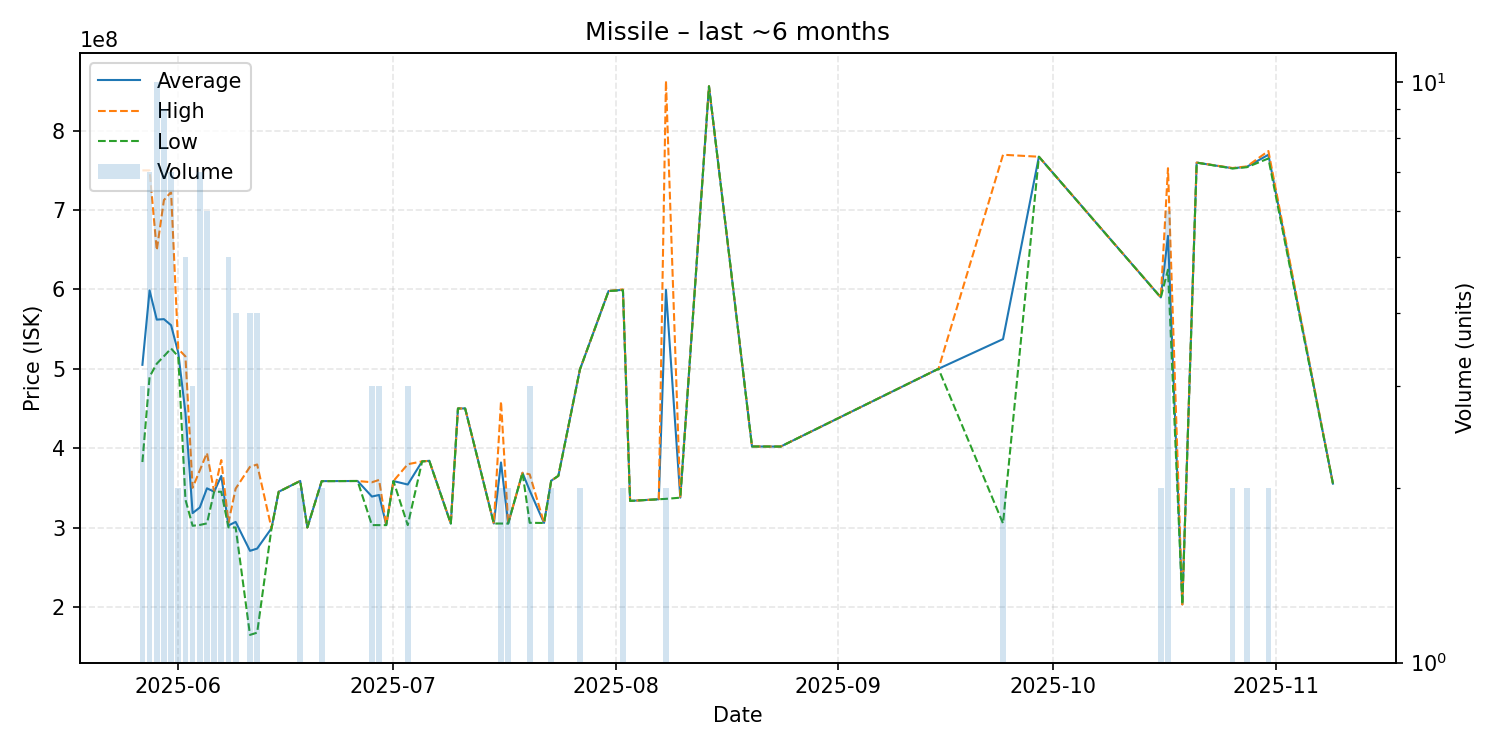

The data file committed next to this chart (first rows):
date, average, highest, lowest, order_count, volume
2025-05-27, 505000000, 750000000, 382500000, 3, 3
2025-05-28, 598742857, 750000000, 490050000, 7, 7
2025-05-29, 561950000, 649450000, 506400000, 10, 10
2025-05-30, 562555556, 712550000, 515800000, 9, 9
2025-05-31, 554885714, 722700000, 525600000, 7, 7
2025-06-01, 520200000, 525000000, 515400000, 2, 2
2025-06-02, 444260000, 515600000, 335100000, 5, 5
2025-06-03, 318133333, 350000000, 302200000, 3, 3
2025-06-04, 325242857, 372050000, 303200000, 7, 7
2025-06-05, 349383333, 393900000, 305200000, 6, 6
2025-06-06, 345150000, 345200000, 345100000, 2, 2
2025-06-07, 364950000, 384900000, 345000000, 2, 2
2025-06-08, 302580000, 306250000, 300100000, 5, 5
2025-06-09, 307025000, 349000000, 300000000, 4, 4
2025-06-11, 270600000, 376500000, 164700000, 4, 4
2025-06-12, 273450000, 379400000, 167500000, 4, 4
2025-06-14, 299000000, 299000000, 299000000, 1, 1
2025-06-15, 345000000, 345000000, 345000000, 1, 1
2025-06-18, 358650000, 358800000, 358500000, 2, 2
2025-06-19, 300000000, 300000000, 300000000, 1, 1
2025-06-21, 358450000, 358500000, 358400000, 2, 2
2025-06-26, 358600000, 358600000, 358600000, 1, 1
2025-06-28, 339000000, 357000000, 303000000, 3, 3
2025-06-29, 340966667, 359950000, 303000000, 3, 3
2025-06-30, 303000000, 303000000, 303000000, 1, 1
2025-07-01, 358500000, 358500000, 358500000, 1, 1
2025-07-03, 354166667, 379750000, 303000000, 3, 3
2025-07-05, 383300000, 383300000, 383300000, 1, 1
2025-07-06, 384000000, 384000000, 384000000, 1, 1
2025-07-09, 305000000, 305000000, 305000000, 1, 1
2025-07-10, 450000000, 450000000, 450000000, 1, 1
2025-07-11, 450000000, 450000000, 450000000, 1, 1
2025-07-15, 305000000, 305000000, 305000000, 1, 1
2025-07-16, 381950000, 458900000, 305000000, 2, 2
2025-07-17, 305050000, 305100000, 305000000, 2, 2
2025-07-19, 368900000, 368900000, 368900000, 1, 1
2025-07-20, 346633333, 367000000, 305900000, 3, 3
2025-07-22, 305700000, 305700000, 305700000, 1, 1
2025-07-23, 358950000, 359000000, 358900000, 2, 2
2025-07-24, 365100000, 365100000, 365100000, 1, 1
2025-07-27, 498950000, 499000000, 498900000, 2, 2
2025-07-31, 598000000, 598000000, 598000000, 1, 1
2025-08-02, 599500000, 600000000, 599000000, 2, 2
2025-08-03, 333500000, 333500000, 333500000, 1, 1
2025-08-07, 335600000, 335600000, 335600000, 1, 1
2025-08-08, 599550000, 863000000, 336100000, 2, 2
2025-08-10, 337600000, 337600000, 337600000, 1, 1
2025-08-14, 856000000, 856000000, 856000000, 1, 1
2025-08-20, 402100000, 402100000, 402100000, 1, 1
2025-08-24, 402000000, 402000000, 402000000, 1, 1
2025-09-15, 500000000, 500000000, 500000000, 1, 1
2025-09-24, 537400000, 769700000, 305100000, 2, 2
2025-09-29, 767200000, 767200000, 767200000, 1, 1
2025-10-16, 589950000, 590000000, 589900000, 2, 2
2025-10-17, 667500000, 752750000, 624850000, 6, 6
2025-10-19, 203100000, 203100000, 203100000, 1, 1
2025-10-21, 759800000, 759800000, 759800000, 1, 1
2025-10-26, 752700000, 753000000, 752400000, 2, 2
2025-10-28, 754500000, 755000000, 754000000, 2, 2
2025-10-31, 769700000, 774400000, 765000000, 2, 2
... 1 more rows
